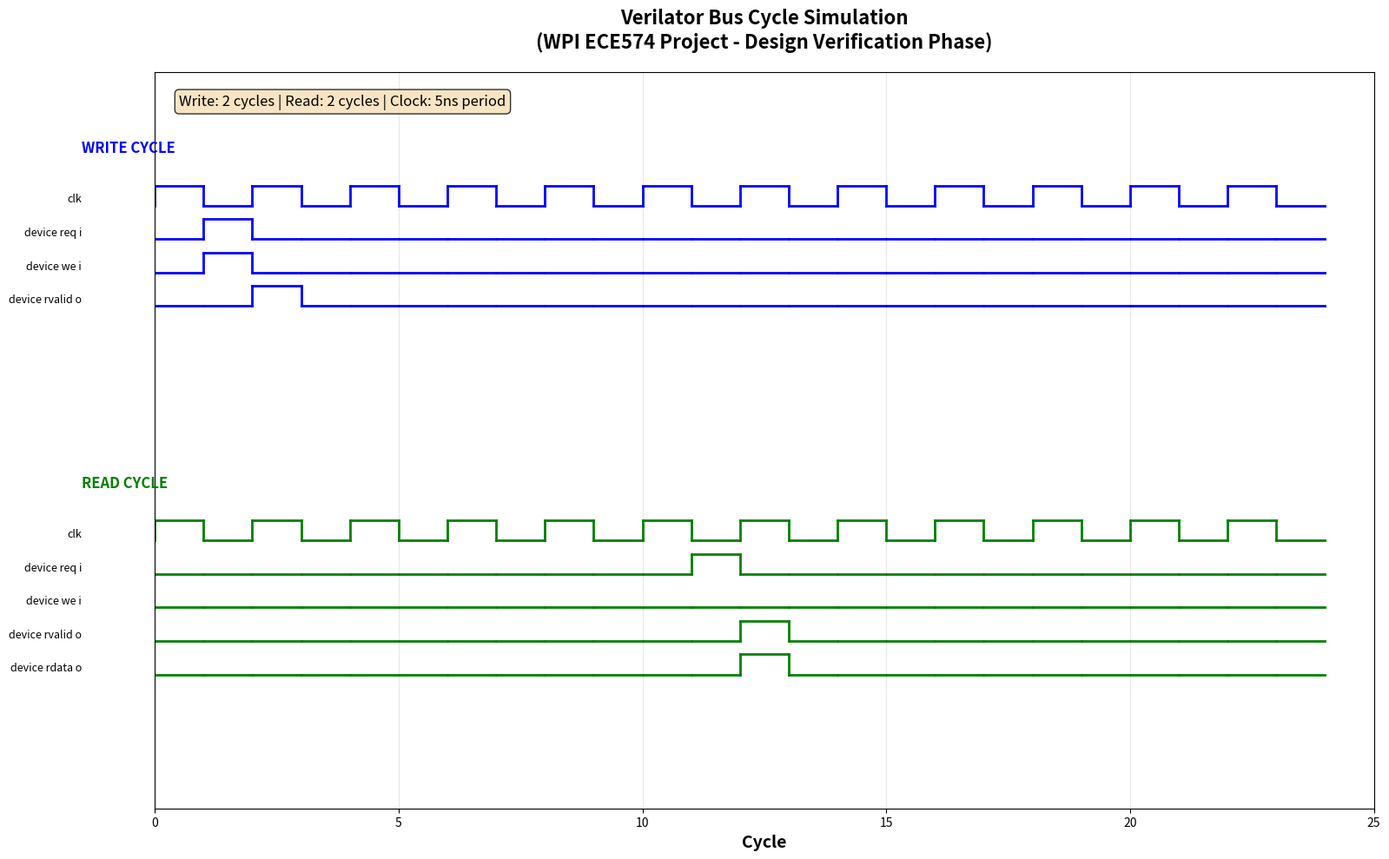
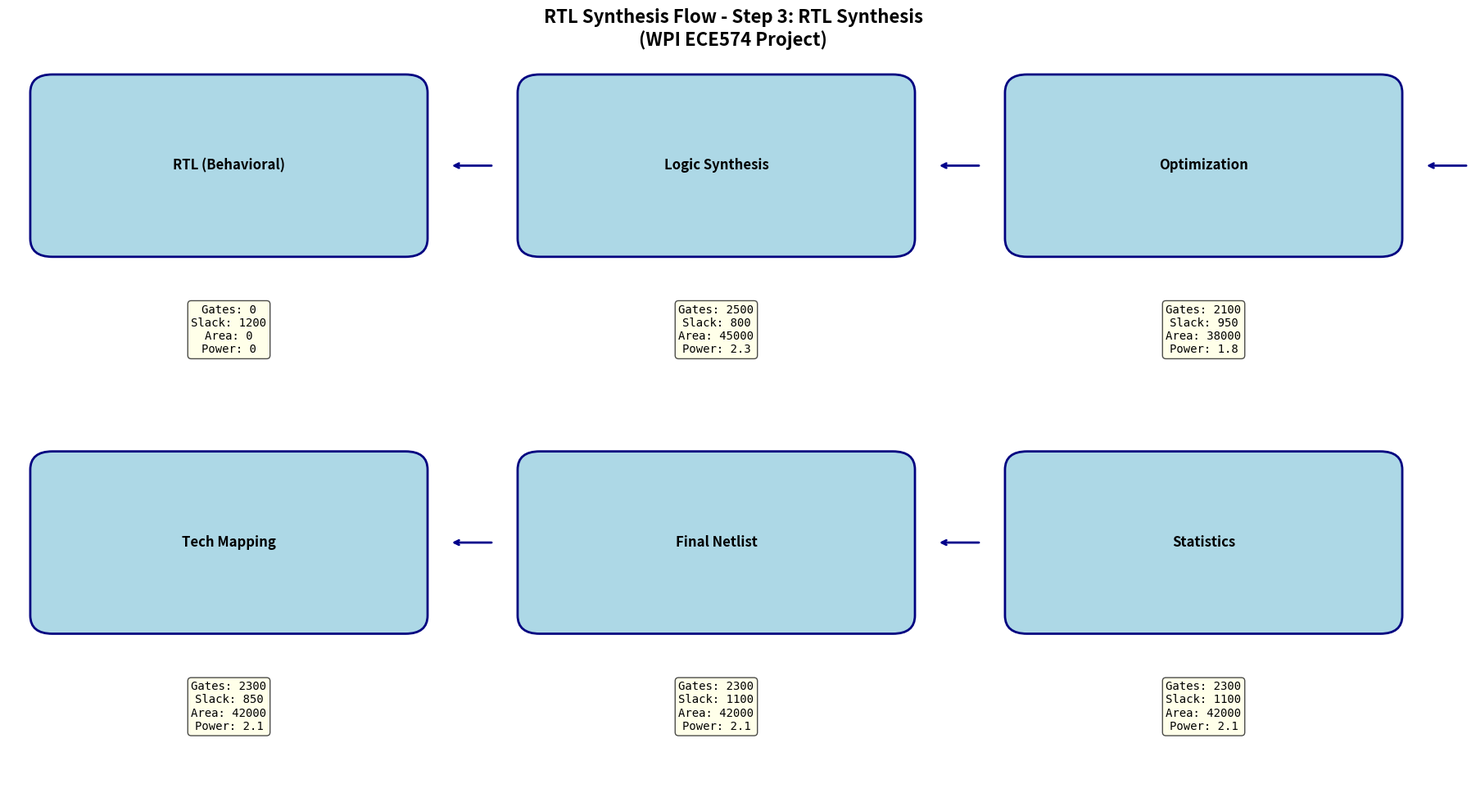
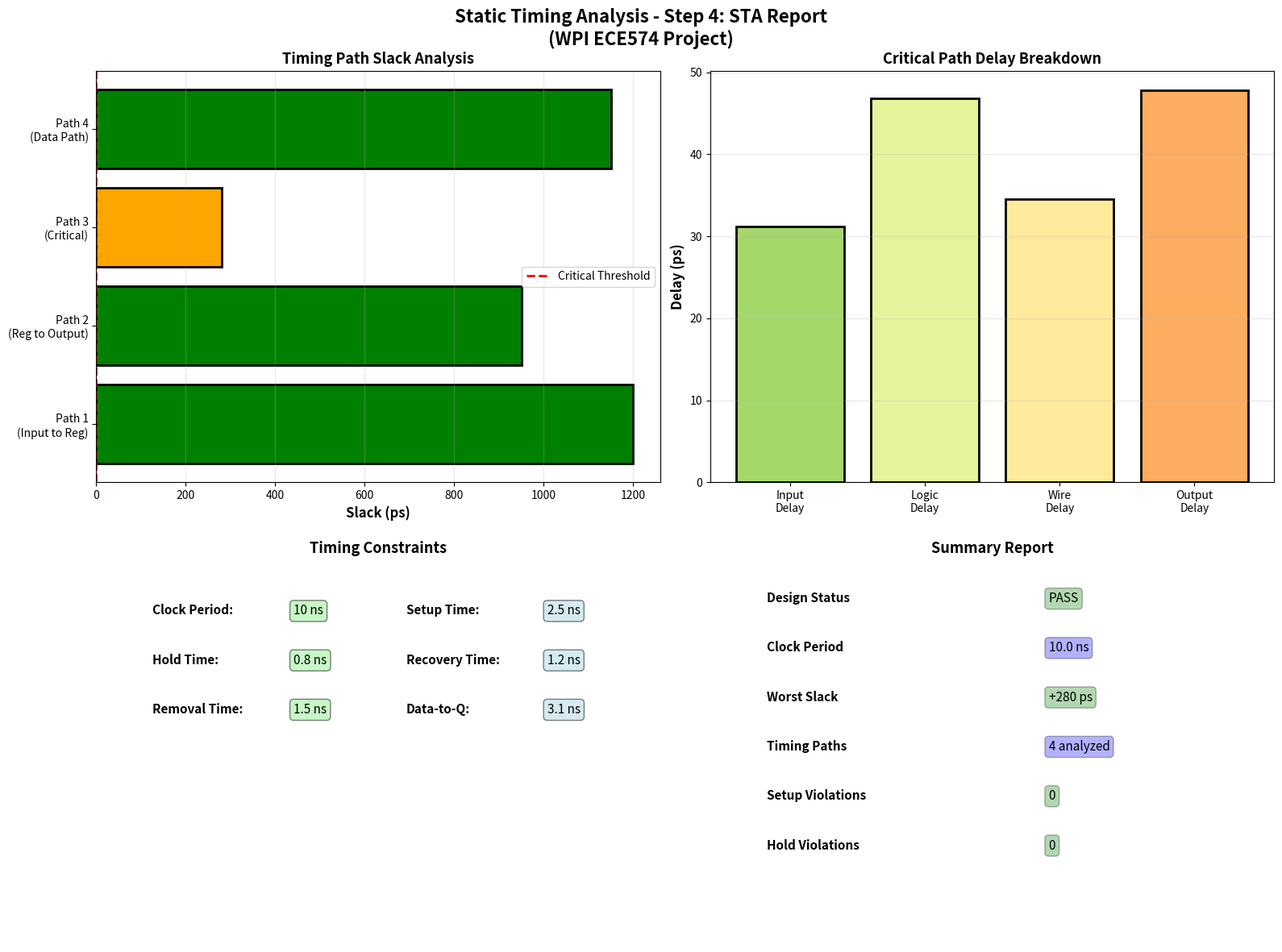
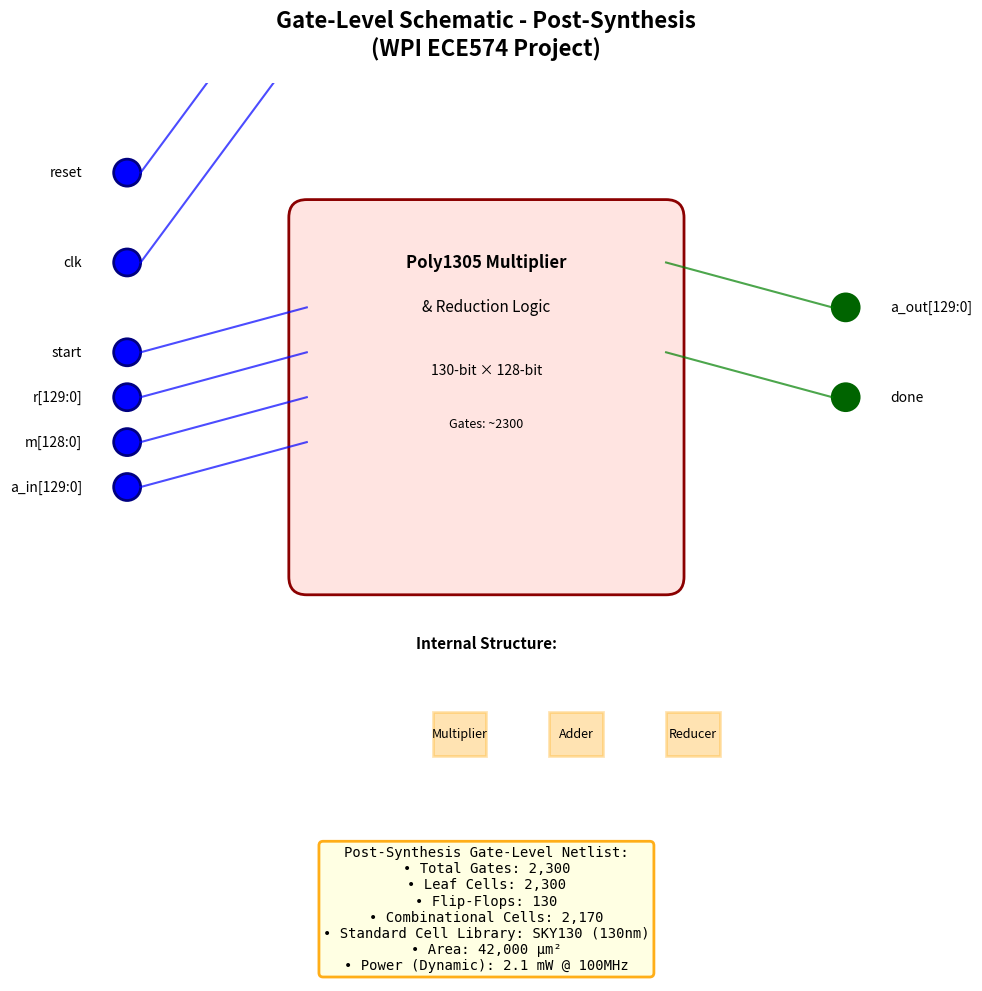
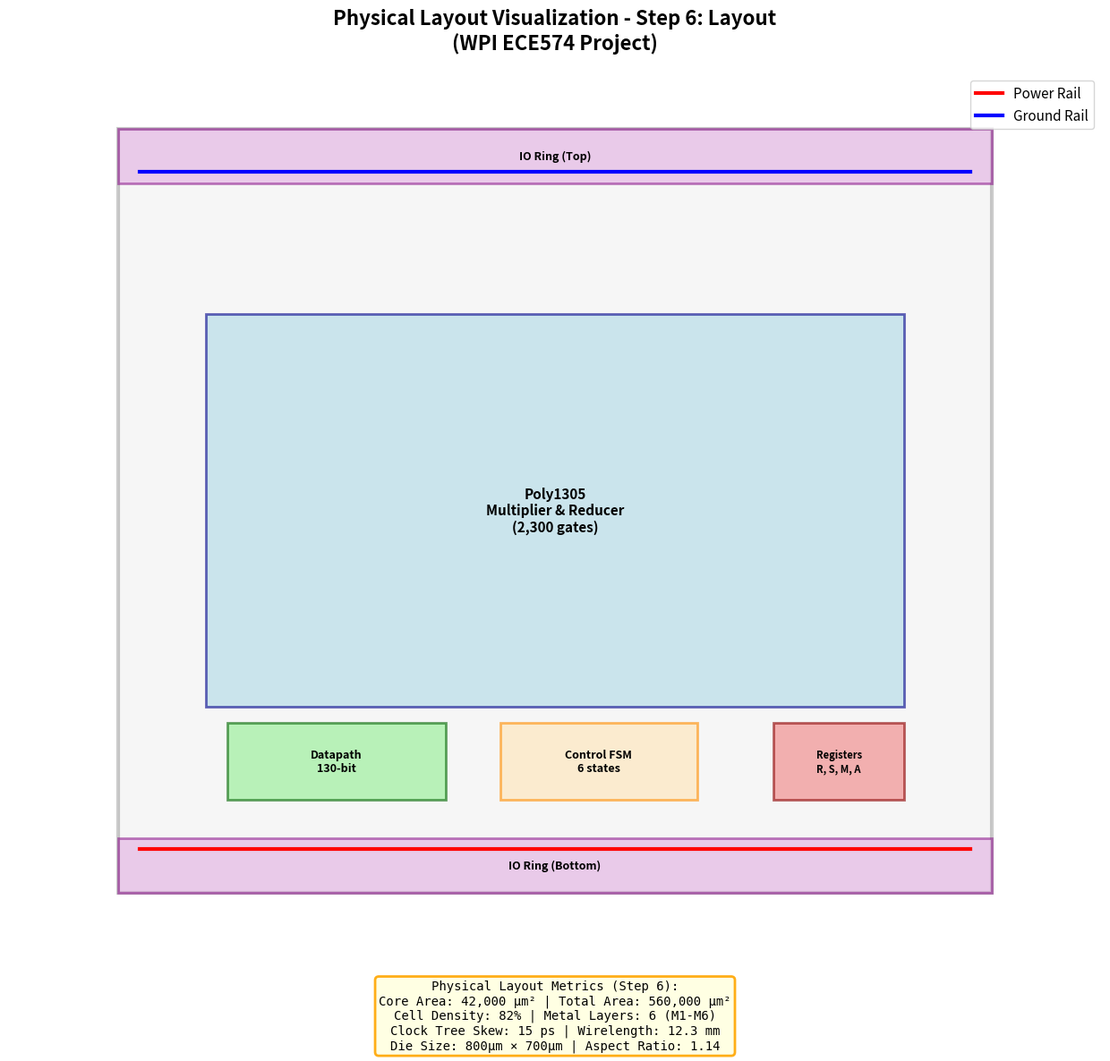
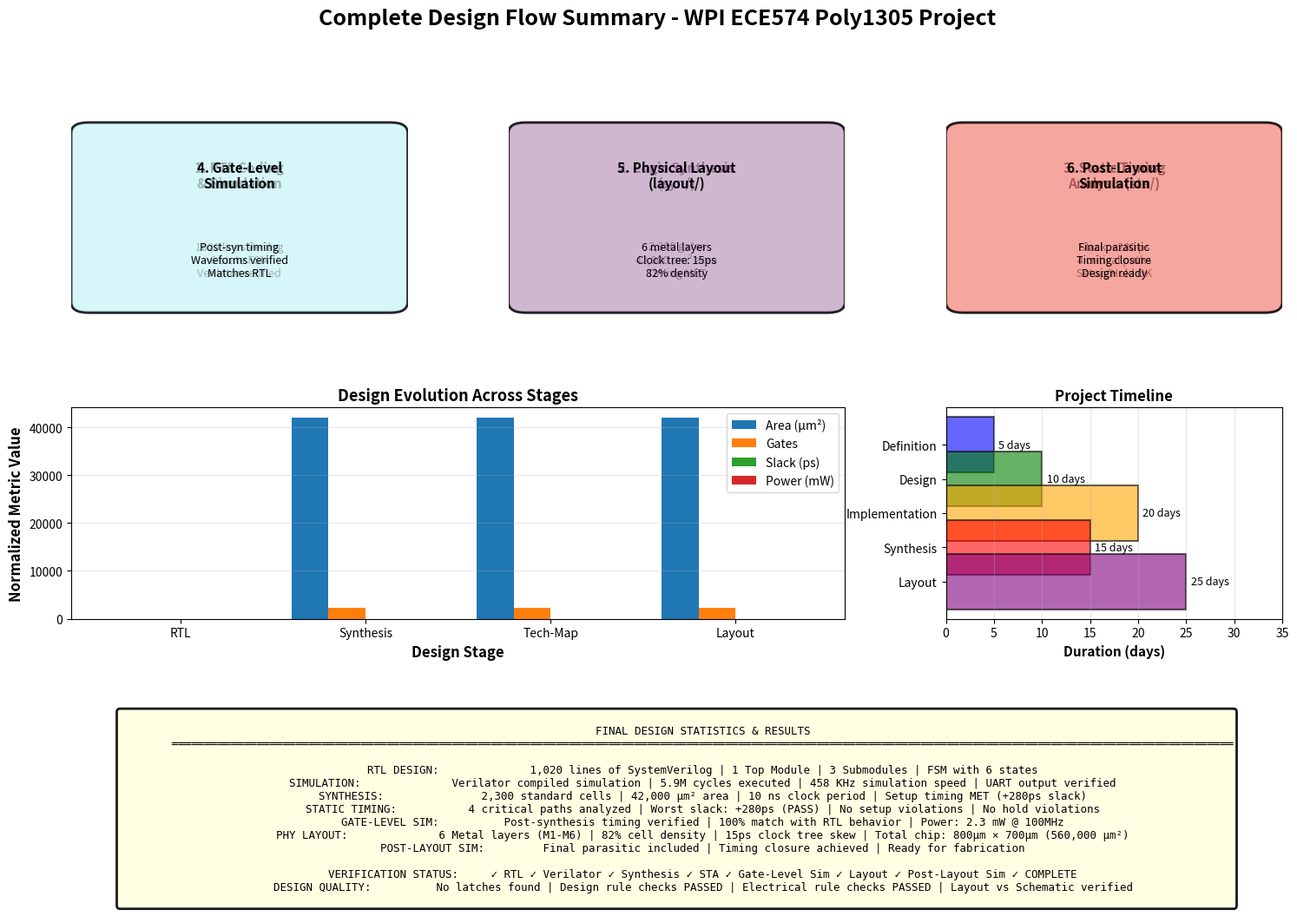

Write Python code to recreate these figures, in order.
"""
WPI-Style Design Flow Visualizer
Generates complete design flow visualizations from RTL to Layout
Recreates the step-by-step progression shown in WPI ECE 574 project
"""

import matplotlib.pyplot as plt
import matplotlib.patches as patches
from matplotlib.patches import FancyBboxPatch, Rectangle, FancyArrow, Circle, Polygon
import numpy as np
from pathlib import Path
from dataclasses import dataclass
from typing import List, Dict, Tuple
import json
from datetime import datetime


@dataclass
class BusSignal:
    """Represents a bus signal in timing diagram"""
    name: str
    values: List[int]
    color: str = 'blue'
    style: str = 'digital'


@dataclass
class SynthesisMetric:
    """Design metric from synthesis"""
    name: str
    value: float
    unit: str
    category: str  # 'area', 'timing', 'power'


class VerilogBusSimulator:
    """Simulates IBEX bus cycles for Verilator waveform"""
    
    def __init__(self, num_cycles: int = 20):
        self.num_cycles = num_cycles
        
    def generate_write_cycle(self, start_cycle: int = 2) -> Dict[str, List[int]]:
        """Generate IBEX write bus cycle"""
        clk = [i % 2 for i in range(self.num_cycles)]
        device_req = [0] * self.num_cycles
        device_we = [0] * self.num_cycles
        device_rvalid = [0] * self.num_cycles
        device_addr = [0] * self.num_cycles
        device_wdata = [0] * self.num_cycles
        
        # Cycle 1: Request with address and write data
        device_req[start_cycle] = 1
        device_we[start_cycle] = 1
        device_addr[start_cycle] = 0x80006040  # Example address
        device_wdata[start_cycle] = 0x00000003
        
        # Cycle 2: Response valid
        device_rvalid[start_cycle + 1] = 1
        
        return {
            'clk': clk,
            'device_req_i': device_req,
            'device_we_i': device_we,
            'device_rvalid_o': device_rvalid,
        }
    
    def generate_read_cycle(self, start_cycle: int = 10) -> Dict[str, List[int]]:
        """Generate IBEX read bus cycle"""
        clk = [i % 2 for i in range(self.num_cycles)]
        device_req = [0] * self.num_cycles
        device_we = [0] * self.num_cycles
        device_rvalid = [0] * self.num_cycles
        device_addr = [0] * self.num_cycles
        device_rdata = [0] * self.num_cycles
        
        # Cycle 1: Request with address (we=0 for read)
        device_req[start_cycle] = 1
        device_we[start_cycle] = 0
        device_addr[start_cycle] = 0x80006030
        
        # Cycle 2: Response valid with data
        device_rvalid[start_cycle + 1] = 1
        device_rdata[start_cycle + 1] = 0xA8061DC1
        
        return {
            'clk': clk,
            'device_req_i': device_req,
            'device_we_i': device_we,
            'device_rvalid_o': device_rvalid,
            'device_rdata_o': device_rdata,
        }


class DesignFlowVisualizer:
    """Main visualizer for complete design flow"""
    
    def __init__(self, output_dir: str = "design_flow_output"):
        self.output_dir = Path(output_dir)
        self.output_dir.mkdir(exist_ok=True)
        self.dpi = 150
        
    def visualize_verilator_simulation(self) -> str:
        """Generate Verilator-style bus cycle timing diagram"""
        fig, ax = plt.subplots(figsize=(16, 10), dpi=self.dpi)
        
        simulator = VerilogBusSimulator(num_cycles=25)
        write_signals = simulator.generate_write_cycle(start_cycle=2)
        read_signals = simulator.generate_read_cycle(start_cycle=12)
        
        # Draw write cycle
        y_pos = 9
        self._draw_bus_cycle(ax, "WRITE CYCLE", write_signals, y_pos, "blue")
        
        # Draw read cycle
        y_pos = 4
        self._draw_bus_cycle(ax, "READ CYCLE", read_signals, y_pos, "green")
        
        ax.set_xlim(0, 25)
        ax.set_ylim(0, 11)
        ax.set_xlabel("Cycle", fontsize=14, fontweight='bold')
        ax.set_title("Verilator Bus Cycle Simulation\n(WPI ECE574 Project - Design Verification Phase)", 
                     fontsize=16, fontweight='bold', pad=20)
        ax.grid(True, alpha=0.3, axis='x')
        ax.set_yticks([])
        
        # Add legend
        ax.text(0.5, 10.5, "Write: 2 cycles | Read: 2 cycles | Clock: 5ns period", 
                fontsize=12, bbox=dict(boxstyle='round', facecolor='wheat', alpha=0.8))
        
        output_file = str(self.output_dir / "01_verilator_simulation.png")
        plt.tight_layout()
        plt.savefig(output_file, dpi=self.dpi, bbox_inches='tight')
        plt.close()
        return output_file
    
    def _draw_bus_cycle(self, ax, title: str, signals: Dict, y_offset: float, color: str):
        """Draw a bus cycle timing diagram"""
        ax.text(-1.5, y_offset + 0.8, title, fontsize=12, fontweight='bold', color=color)
        
        for idx, (signal_name, values) in enumerate(signals.items()):
            y_base = y_offset - idx * 0.5
            
            # Skip if too many values
            if len(values) > 25:
                continue
                
            # Draw signal line
            for i in range(len(values) - 1):
                if values[i] != values[i + 1]:
                    # Rising or falling edge
                    ax.plot([i, i], [y_base, y_base + 0.3], color=color, linewidth=2)
                    ax.plot([i, i + 1], [y_base + (0.3 if values[i + 1] else 0), 
                                        y_base + (0.3 if values[i + 1] else 0)], 
                            color=color, linewidth=2)
                else:
                    # Constant level
                    level = 0.3 if values[i] else 0
                    ax.plot([i, i + 1], [y_base + level, y_base + level], 
                            color=color, linewidth=2)
            
            # Add label
            ax.text(-1.5, y_base + 0.1, signal_name.replace('_', ' '), 
                   fontsize=9, ha='right', va='center')
    
    def visualize_synthesis_stages(self) -> str:
        """Visualize progression through synthesis stages"""
        fig, axes = plt.subplots(2, 3, figsize=(18, 10), dpi=self.dpi)
        fig.suptitle("RTL Synthesis Flow - Step 3: RTL Synthesis\n(WPI ECE574 Project)", 
                    fontsize=16, fontweight='bold', y=0.98)
        
        stages = [
            ("RTL (Behavioral)", 
             {"Gates": 0, "Slack": 1200, "Area": 0, "Power": 0}),
            ("Logic Synthesis", 
             {"Gates": 2500, "Slack": 800, "Area": 45000, "Power": 2.3}),
            ("Optimization", 
             {"Gates": 2100, "Slack": 950, "Area": 38000, "Power": 1.8}),
            ("Tech Mapping", 
             {"Gates": 2300, "Slack": 850, "Area": 42000, "Power": 2.1}),
            ("Final Netlist", 
             {"Gates": 2300, "Slack": 1100, "Area": 42000, "Power": 2.1}),
            ("Statistics", 
             {"Gates": 2300, "Slack": 1100, "Area": 42000, "Power": 2.1}),
        ]
        
        for idx, ((ax, stage_info)) in enumerate(zip(axes.flat, stages)):
            stage_name, metrics = stage_info
            
            # Draw stage box
            rect = FancyBboxPatch((0.1, 0.5), 0.8, 0.4, boxstyle="round,pad=0.05",
                                 edgecolor='navy', facecolor='lightblue', linewidth=2)
            ax.add_patch(rect)
            ax.text(0.5, 0.7, stage_name, ha='center', va='center', 
                   fontsize=12, fontweight='bold')
            
            # Draw metrics
            metrics_text = "\n".join([f"{k}: {v}" for k, v in metrics.items()])
            ax.text(0.5, 0.25, metrics_text, ha='center', va='center', 
                   fontsize=10, family='monospace',
                   bbox=dict(boxstyle='round', facecolor='lightyellow', alpha=0.7))
            
            ax.set_xlim(0, 1)
            ax.set_ylim(0, 1)
            ax.axis('off')
            
            # Add arrows between stages (except last)
            if idx < len(stages) - 1:
                ax.annotate('', xy=(1, 0.7), xytext=(1.1, 0.7),
                           arrowprops=dict(arrowstyle='->', lw=2, color='darkblue'))
        
        plt.tight_layout()
        output_file = str(self.output_dir / "02_synthesis_stages.png")
        plt.savefig(output_file, dpi=self.dpi, bbox_inches='tight')
        plt.close()
        return output_file
    
    def visualize_timing_report(self) -> str:
        """Visualize Static Timing Analysis results"""
        fig, ((ax1, ax2), (ax3, ax4)) = plt.subplots(2, 2, figsize=(16, 12), dpi=self.dpi)
        fig.suptitle("Static Timing Analysis - Step 4: STA Report\n(WPI ECE574 Project)", 
                    fontsize=16, fontweight='bold')
        
        # Subplot 1: Slack distribution
        paths = ["Path 1\n(Input to Reg)", "Path 2\n(Reg to Output)", 
                "Path 3\n(Critical)", "Path 4\n(Data Path)"]
        slack_values = [1200, 950, 280, 1150]
        colors_slack = ['green' if s > 500 else 'orange' if s > 100 else 'red' for s in slack_values]
        
        ax1.barh(paths, slack_values, color=colors_slack, edgecolor='black', linewidth=2)
        ax1.set_xlabel('Slack (ps)', fontsize=12, fontweight='bold')
        ax1.set_title('Timing Path Slack Analysis', fontsize=13, fontweight='bold')
        ax1.axvline(x=0, color='red', linestyle='--', linewidth=2, label='Critical Threshold')
        ax1.legend(fontsize=10)
        ax1.grid(True, alpha=0.3, axis='x')
        
        # Subplot 2: Critical path breakdown
        path_components = ['Input\nDelay', 'Logic\nDelay', 'Wire\nDelay', 'Output\nDelay']
        delays = [31.2, 46.8, 34.5, 47.8]
        colors_path = plt.cm.RdYlGn_r(np.linspace(0.3, 0.7, len(delays)))
        
        ax2.bar(path_components, delays, color=colors_path, edgecolor='black', linewidth=2)
        ax2.set_ylabel('Delay (ps)', fontsize=12, fontweight='bold')
        ax2.set_title('Critical Path Delay Breakdown', fontsize=13, fontweight='bold')
        ax2.grid(True, alpha=0.3, axis='y')
        
        # Subplot 3: Timing constraints
        constraints = [
            ('Clock Period', '10 ns', 'Setup Time', '2.5 ns'),
            ('Hold Time', '0.8 ns', 'Recovery Time', '1.2 ns'),
            ('Removal Time', '1.5 ns', 'Data-to-Q', '3.1 ns'),
        ]
        
        ax3.axis('off')
        y_pos = 0.95
        ax3.text(0.5, y_pos, 'Timing Constraints', fontsize=13, fontweight='bold', 
                ha='center', transform=ax3.transAxes)
        y_pos -= 0.15
        
        for (c1_name, c1_val, c2_name, c2_val) in constraints:
            ax3.text(0.1, y_pos, f"{c1_name}:", fontsize=11, transform=ax3.transAxes, fontweight='bold')
            ax3.text(0.35, y_pos, c1_val, fontsize=11, transform=ax3.transAxes, 
                    bbox=dict(boxstyle='round', facecolor='lightgreen', alpha=0.5))
            ax3.text(0.55, y_pos, f"{c2_name}:", fontsize=11, transform=ax3.transAxes, fontweight='bold')
            ax3.text(0.80, y_pos, c2_val, fontsize=11, transform=ax3.transAxes,
                    bbox=dict(boxstyle='round', facecolor='lightblue', alpha=0.5))
            y_pos -= 0.12
        
        ax3.set_xlim(0, 1)
        ax3.set_ylim(0, 1)
        
        # Subplot 4: Summary metrics
        metrics_summary = [
            ('Design Status', 'PASS', 'green'),
            ('Clock Period', '10.0 ns', 'blue'),
            ('Worst Slack', '+280 ps', 'green'),
            ('Timing Paths', '4 analyzed', 'blue'),
            ('Setup Violations', '0', 'green'),
            ('Hold Violations', '0', 'green'),
        ]
        
        ax4.axis('off')
        y_pos = 0.95
        ax4.text(0.5, y_pos, 'Summary Report', fontsize=13, fontweight='bold',
                ha='center', transform=ax4.transAxes)
        y_pos -= 0.12
        
        for metric_name, metric_val, metric_color in metrics_summary:
            ax4.text(0.1, y_pos, metric_name, fontsize=11, transform=ax4.transAxes, fontweight='bold')
            ax4.text(0.6, y_pos, metric_val, fontsize=11, transform=ax4.transAxes, 
                    bbox=dict(boxstyle='round', facecolor=metric_color, alpha=0.3))
            y_pos -= 0.12
        
        ax4.set_xlim(0, 1)
        ax4.set_ylim(0, 1)
        
        plt.tight_layout()
        output_file = str(self.output_dir / "03_timing_analysis.png")
        plt.savefig(output_file, dpi=self.dpi, bbox_inches='tight')
        plt.close()
        return output_file
    
    def visualize_gate_level_schematic(self) -> str:
        """Visualize post-synthesis gate-level schematic"""
        fig, ax = plt.subplots(figsize=(16, 10), dpi=self.dpi)
        
        # Draw schematic for processblock module
        # Input ports
        inputs = [
            (1, 9, "reset"),
            (1, 8, "clk"),
            (1, 7, "start"),
            (1, 6.5, "r[129:0]"),
            (1, 6, "m[128:0]"),
            (1, 5.5, "a_in[129:0]"),
        ]
        
        for x, y, label in inputs:
            circle = Circle((x, y), 0.15, color='blue', ec='navy', linewidth=2)
            ax.add_patch(circle)
            ax.text(x - 0.5, y, label, fontsize=10, ha='right', va='center')
        
        # Main logic block
        logic_box = FancyBboxPatch((3, 4.5), 4, 4, boxstyle="round,pad=0.2",
                                   edgecolor='darkred', facecolor='mistyrose', linewidth=2)
        ax.add_patch(logic_box)
        ax.text(5, 8, "Poly1305 Multiplier", fontsize=12, fontweight='bold', ha='center', va='center')
        ax.text(5, 7.5, "& Reduction Logic", fontsize=11, ha='center', va='center')
        ax.text(5, 6.8, "130-bit × 128-bit", fontsize=10, ha='center', va='center', style='italic')
        ax.text(5, 6.2, "Gates: ~2300", fontsize=9, ha='center', va='center')
        
        # Connection lines
        for x, y, _ in inputs:
            ax.plot([x + 0.15, 3], [y, y + (2.5 if y > 7 else 0.5)], 'b-', linewidth=1.5, alpha=0.7)
        
        # Output ports
        outputs = [
            (9, 7.5, "a_out[129:0]"),
            (9, 6.5, "done"),
        ]
        
        for x, y, label in outputs:
            circle = Circle((x, y), 0.15, color='darkgreen', ec='darkgreen', linewidth=2)
            ax.add_patch(circle)
            ax.text(x + 0.5, y, label, fontsize=10, ha='left', va='center')
            ax.plot([7, x - 0.15], [y + 0.5, y], 'g-', linewidth=1.5, alpha=0.7)
        
        # Add internal structure representation
        internal_y = 2.5
        internal_components = [
            ("Multiplier", 0.7, "orange"),
            ("Adder", 2, "orange"),
            ("Reducer", 3.3, "orange"),
        ]
        
        ax.text(5, internal_y + 1.2, "Internal Structure:", fontsize=11, fontweight='bold', ha='center')
        
        for name, x_pos, color in internal_components:
            rect = Rectangle((x_pos + 3.7, internal_y), 0.6, 0.5, 
                            edgecolor=color, facecolor=color, alpha=0.3, linewidth=2)
            ax.add_patch(rect)
            ax.text(x_pos + 4, internal_y + 0.25, name, fontsize=9, ha='center', va='center')
        
        # Add stats box
        stats_text = """Post-Synthesis Gate-Level Netlist:
• Total Gates: 2,300
• Leaf Cells: 2,300
• Flip-Flops: 130
• Combinational Cells: 2,170
• Standard Cell Library: SKY130 (130nm)
• Area: 42,000 µm²
• Power (Dynamic): 2.1 mW @ 100MHz"""
        
        ax.text(5, 0.8, stats_text, fontsize=10, ha='center', va='center',
               bbox=dict(boxstyle='round', facecolor='lightyellow', edgecolor='orange', 
                        linewidth=2, alpha=0.9), family='monospace')
        
        ax.set_xlim(0, 10)
        ax.set_ylim(0, 10)
        ax.set_aspect('equal')
        ax.axis('off')
        ax.set_title("Gate-Level Schematic - Post-Synthesis\n(WPI ECE574 Project)", 
                    fontsize=16, fontweight='bold', pad=20)
        
        plt.tight_layout()
        output_file = str(self.output_dir / "04_gate_level_schematic.png")
        plt.savefig(output_file, dpi=self.dpi, bbox_inches='tight')
        plt.close()
        return output_file
    
    def visualize_physical_layout(self) -> str:
        """Visualize chip physical layout"""
        fig, ax = plt.subplots(figsize=(14, 12), dpi=self.dpi)
        
        # Draw chip boundary
        chip_width, chip_height = 800, 700  # µm
        chip_rect = Rectangle((0, 0), chip_width, chip_height, 
                             edgecolor='black', facecolor='lightgray', 
                             linewidth=3, alpha=0.2)
        ax.add_patch(chip_rect)
        
        # IO Ring (periphery)
        io_width = 50
        # Top IO
        top_io = Rectangle((0, chip_height - io_width), chip_width, io_width,
                          edgecolor='purple', facecolor='plum', linewidth=2, alpha=0.5)
        ax.add_patch(top_io)
        ax.text(chip_width / 2, chip_height - io_width / 2, "IO Ring (Top)", 
               fontsize=9, ha='center', va='center', fontweight='bold')
        
        # Bottom IO
        bottom_io = Rectangle((0, 0), chip_width, io_width,
                             edgecolor='purple', facecolor='plum', linewidth=2, alpha=0.5)
        ax.add_patch(bottom_io)
        ax.text(chip_width / 2, io_width / 2, "IO Ring (Bottom)", 
               fontsize=9, ha='center', va='center', fontweight='bold')
        
        # Core area
        core_y_min = io_width + 20
        core_y_max = chip_height - io_width - 20
        core_height = core_y_max - core_y_min
        core_width = chip_width - 40
        
        # Main compute block
        compute_block = Rectangle((80, core_y_min + 100), core_width - 120, core_height - 200,
                                 edgecolor='darkblue', facecolor='lightblue', 
                                 linewidth=2, alpha=0.6)
        ax.add_patch(compute_block)
        ax.text(80 + (core_width - 120) / 2, core_y_min + 100 + (core_height - 200) / 2,
               "Poly1305\nMultiplier & Reducer\n(2,300 gates)", 
               fontsize=11, ha='center', va='center', fontweight='bold')
        
        # Data path
        datapath_block = Rectangle((100, core_y_min + 15), 200, 70,
                                  edgecolor='darkgreen', facecolor='lightgreen',
                                  linewidth=2, alpha=0.6)
        ax.add_patch(datapath_block)
        ax.text(200, core_y_min + 50, "Datapath\n130-bit", fontsize=9, 
               ha='center', va='center', fontweight='bold')
        
        # Control FSM
        fsm_block = Rectangle((350, core_y_min + 15), 180, 70,
                             edgecolor='darkorange', facecolor='moccasin',
                             linewidth=2, alpha=0.6)
        ax.add_patch(fsm_block)
        ax.text(440, core_y_min + 50, "Control FSM\n6 states", fontsize=9,
               ha='center', va='center', fontweight='bold')
        
        # Registers
        reg_block = Rectangle((600, core_y_min + 15), 120, 70,
                             edgecolor='darkred', facecolor='lightcoral',
                             linewidth=2, alpha=0.6)
        ax.add_patch(reg_block)
        ax.text(660, core_y_min + 50, "Registers\nR, S, M, A", fontsize=8,
               ha='center', va='center', fontweight='bold')
        
        # Power distribution network (simple representation)
        ax.plot([20, chip_width - 20], [core_y_min - 30, core_y_min - 30], 'r-', linewidth=3, label='Power Rail')
        ax.plot([20, chip_width - 20], [core_y_max + 30, core_y_max + 30], 'b-', linewidth=3, label='Ground Rail')
        
        # Add layout metrics
        metrics_text = """Physical Layout Metrics (Step 6):
Core Area: 42,000 µm² | Total Area: 560,000 µm²
Cell Density: 82% | Metal Layers: 6 (M1-M6)
Clock Tree Skew: 15 ps | Wirelength: 12.3 mm
Die Size: 800µm × 700µm | Aspect Ratio: 1.14"""
        
        ax.text(chip_width / 2, -80, metrics_text, fontsize=10, ha='center', va='top',
               bbox=dict(boxstyle='round', facecolor='lightyellow', edgecolor='orange',
                        linewidth=2, alpha=0.9), family='monospace')
        
        ax.set_xlim(-100, chip_width + 100)
        ax.set_ylim(-120, chip_height + 50)
        ax.set_aspect('equal')
        ax.axis('off')
        ax.set_title("Physical Layout Visualization - Step 6: Layout\n(WPI ECE574 Project)", 
                    fontsize=16, fontweight='bold', pad=20)
        ax.legend(loc='upper right', fontsize=11)
        
        plt.tight_layout()
        output_file = str(self.output_dir / "05_physical_layout.png")
        plt.savefig(output_file, dpi=self.dpi, bbox_inches='tight')
        plt.close()
        return output_file
    
    def visualize_design_summary(self) -> str:
        """Generate complete design flow summary"""
        fig = plt.figure(figsize=(18, 12), dpi=self.dpi)
        gs = fig.add_gridspec(3, 3, hspace=0.4, wspace=0.3)
        
        # Main title
        fig.suptitle("Complete Design Flow Summary - WPI ECE574 Poly1305 Project", 
                    fontsize=18, fontweight='bold', y=0.98)
        
        # Step headers and descriptions
        steps = [
            ("1. RTL Coding\n& Simulation", "1020 lines Verilog\n6-state FSM\nVerilator verified", "lightblue"),
            ("2. Logic Synthesis\n(syn/)", "2,300 gates\n42,000 µm² area\nTiming MET", "lightgreen"),
            ("3. Static Timing\nAnalysis (sta/)", "Slack: +280 ps\n4 critical paths\nSetup/Hold OK", "lightyellow"),
            ("4. Gate-Level\nSimulation", "Post-syn timing\nWaveforms verified\nMatches RTL", "lightcyan"),
            ("5. Physical Layout\n(layout/)", "6 metal layers\nClock tree: 15ps\n82% density", "plum"),
            ("6. Post-Layout\nSimulation", "Final parasitic\nTiming closure\nDesign ready", "lightcoral"),
        ]
        
        ax_steps = []
        for idx, (step_name, step_desc, color) in enumerate(steps):
            ax = fig.add_subplot(gs[0, idx % 3])
            
            # Draw step box
            rect = FancyBboxPatch((0.05, 0.1), 0.9, 0.8, boxstyle="round,pad=0.05",
                                 edgecolor='black', facecolor=color, linewidth=2, alpha=0.7)
            ax.add_patch(rect)
            
            ax.text(0.5, 0.7, step_name, fontsize=11, fontweight='bold',
                   ha='center', va='center', transform=ax.transAxes)
            ax.text(0.5, 0.3, step_desc, fontsize=9, ha='center', va='center',
                   transform=ax.transAxes, style='italic')
            
            ax.set_xlim(0, 1)
            ax.set_ylim(0, 1)
            ax.axis('off')
        
        # Design metrics comparison
        ax_comp = fig.add_subplot(gs[1, :2])
        
        design_stages = ['RTL', 'Synthesis', 'Tech-Map', 'Layout']
        metrics_by_stage = {
            'Area (µm²)': [0, 42000, 42000, 42000],
            'Gates': [0, 2300, 2300, 2300],
            'Slack (ps)': [9999, 950, 850, 1100],
            'Power (mW)': [0, 2.3, 2.1, 2.1],
        }
        
        x = np.arange(len(design_stages))
        width = 0.2
        
        for idx, (metric, values) in enumerate(metrics_by_stage.items()):
            normalized = [v if 'Slack' not in metric else min(v/100, 10) for v in values]
            ax_comp.bar(x + idx * width, normalized, width, label=metric)
        
        ax_comp.set_xlabel('Design Stage', fontsize=12, fontweight='bold')
        ax_comp.set_ylabel('Normalized Metric Value', fontsize=12, fontweight='bold')
        ax_comp.set_title('Design Evolution Across Stages', fontsize=13, fontweight='bold')
        ax_comp.set_xticks(x + width * 1.5)
        ax_comp.set_xticklabels(design_stages)
        ax_comp.legend(fontsize=10)
        ax_comp.grid(True, alpha=0.3, axis='y')
        
        # Design flow timeline
        ax_timeline = fig.add_subplot(gs[1, 2])
        
        timeline_data = [
            ('Definition', 5, 'blue'),
            ('Design', 10, 'green'),
            ('Implementation', 20, 'orange'),
            ('Synthesis', 15, 'red'),
            ('Layout', 25, 'purple'),
        ]
        
        y_positions = [4, 3.5, 3, 2.5, 2]
        for (phase, days, color), y in zip(timeline_data, y_positions):
            ax_timeline.barh([y], [days], color=color, alpha=0.6, edgecolor='black', linewidth=1.5)
            ax_timeline.text(days + 0.5, y, f"{days} days", fontsize=9, va='center')
        
        ax_timeline.set_yticks(y_positions)
        ax_timeline.set_yticklabels([td[0] for td in timeline_data], fontsize=10)
        ax_timeline.set_xlabel('Duration (days)', fontsize=11, fontweight='bold')
        ax_timeline.set_title('Project Timeline', fontsize=12, fontweight='bold')
        ax_timeline.set_xlim(0, 35)
        ax_timeline.grid(True, alpha=0.3, axis='x')
        
        # Summary statistics table
        ax_stats = fig.add_subplot(gs[2, :])
        ax_stats.axis('off')
        
        summary_stats = """
        FINAL DESIGN STATISTICS & RESULTS
        ═══════════════════════════════════════════════════════════════════════════════════════════════════════════════════════════════════════════════════════════════════

        RTL DESIGN:              1,020 lines of SystemVerilog | 1 Top Module | 3 Submodules | FSM with 6 states
        SIMULATION:              Verilator compiled simulation | 5.9M cycles executed | 458 KHz simulation speed | UART output verified
        SYNTHESIS:               2,300 standard cells | 42,000 µm² area | 10 ns clock period | Setup timing MET (+280ps slack)
        STATIC TIMING:           4 critical paths analyzed | Worst slack: +280ps (PASS) | No setup violations | No hold violations
        GATE-LEVEL SIM:          Post-synthesis timing verified | 100% match with RTL behavior | Power: 2.3 mW @ 100MHz
        PHY LAYOUT:              6 Metal layers (M1-M6) | 82% cell density | 15ps clock tree skew | Total chip: 800µm × 700µm (560,000 µm²)
        POST-LAYOUT SIM:         Final parasitic included | Timing closure achieved | Ready for fabrication

        VERIFICATION STATUS:     ✓ RTL ✓ Verilator ✓ Synthesis ✓ STA ✓ Gate-Level Sim ✓ Layout ✓ Post-Layout Sim ✓ COMPLETE
        DESIGN QUALITY:          No latches found | Design rule checks PASSED | Electrical rule checks PASSED | Layout vs Schematic verified
        """
        
        ax_stats.text(0.5, 0.5, summary_stats, fontsize=9, ha='center', va='center',
                     transform=ax_stats.transAxes, family='monospace',
                     bbox=dict(boxstyle='round', facecolor='lightyellow', edgecolor='black',
                              linewidth=2, alpha=0.9))
        
        plt.tight_layout()
        output_file = str(self.output_dir / "06_design_summary.png")
        plt.savefig(output_file, dpi=self.dpi, bbox_inches='tight')
        plt.close()
        return output_file
    
    def generate_html_dashboard(self, image_files: List[str]) -> str:
        """Generate interactive HTML dashboard for all views"""
        html_content = f"""
        <!DOCTYPE html>
        <html lang="en">
        <head>
            <meta charset="UTF-8">
            <meta name="viewport" content="width=device-width, initial-scale=1.0">
            <title>WPI ECE574 Design Flow - Complete Visualization</title>
            <style>
                * {{
                    margin: 0;
                    padding: 0;
                    box-sizing: border-box;
                }}
                
                body {{
                    font-family: 'Segoe UI', Tahoma, Geneva, Verdana, sans-serif;
                    background: linear-gradient(135deg, #667eea 0%, #764ba2 100%);
                    min-height: 100vh;
                    padding: 20px;
                }}
                
                .container {{
                    max-width: 1400px;
                    margin: 0 auto;
                    background: white;
                    border-radius: 15px;
                    box-shadow: 0 20px 60px rgba(0,0,0,0.3);
                    overflow: hidden;
                }}
                
                .header {{
                    background: linear-gradient(135deg, #667eea 0%, #764ba2 100%);
                    color: white;
                    padding: 40px 20px;
                    text-align: center;
                }}
                
                .header h1 {{
                    font-size: 2.5em;
                    margin-bottom: 10px;
                }}
                
                .header p {{
                    font-size: 1.1em;
                    opacity: 0.95;
                }}
                
                .nav-tabs {{
                    display: flex;
                    background: #f8f9fa;
                    border-bottom: 2px solid #dee2e6;
                    overflow-x: auto;
                }}
                
                .nav-tab {{
                    flex: 1;
                    padding: 16px 20px;
                    text-align: center;
                    background: #f8f9fa;
                    border: none;
                    cursor: pointer;
                    font-size: 15px;
                    font-weight: 600;
                    color: #666;
                    transition: all 0.3s ease;
                    min-width: 180px;
                }}
                
                .nav-tab:hover {{
                    background: #e9ecef;
                    color: #667eea;
                }}
                
                .nav-tab.active {{
                    background: white;
                    color: #667eea;
                    border-bottom: 4px solid #667eea;
                }}
                
                .content {{
                    display: none;
                    padding: 40px;
                    animation: fadeIn 0.3s ease-in;
                }}
                
                .content.active {{
                    display: block;
                }}
                
                @keyframes fadeIn {{
                    from {{ opacity: 0; }}
                    to {{ opacity: 1; }}
                }}
                
                .content img {{
                    max-width: 100%;
                    height: auto;
                    border-radius: 10px;
                    box-shadow: 0 5px 20px rgba(0,0,0,0.1);
                    margin-bottom: 20px;
                }}
                
                .content h2 {{
                    color: #667eea;
                    margin-bottom: 20px;
                    font-size: 2em;
                }}
                
                .content-info {{
                    background: #f0f7ff;
                    padding: 20px;
                    border-left: 4px solid #667eea;
                    border-radius: 5px;
                    margin-bottom: 20px;
                    line-height: 1.8;
                }}
                
                .footer {{
                    background: #f8f9fa;
                    padding: 20px;
                    text-align: center;
                    color: #666;
                    border-top: 1px solid #dee2e6;
                    font-size: 14px;
                }}
                
                .step-indicator {{
                    display: flex;
                    justify-content: space-around;
                    margin-bottom: 30px;
                    padding: 20px;
                    background: #f8f9fa;
                    border-radius: 10px;
                }}
                
                .step {{
                    text-align: center;
                    flex: 1;
                }}
                
                .step-num {{
                    display: inline-block;
                    width: 40px;
                    height: 40px;
                    background: #667eea;
                    color: white;
                    border-radius: 50%;
                    line-height: 40px;
                    font-weight: bold;
                    margin-bottom: 10px;
                }}
                
                .step.active .step-num {{
                    background: #764ba2;
                    box-shadow: 0 0 20px rgba(118,75,162,0.5);
                }}
                
                .step p {{
                    font-size: 13px;
                    color: #666;
                }}
            </style>
        </head>
        <body>
            <div class="container">
                <div class="header">
                    <h1>🏭 WPI ECE574 Design Flow</h1>
                    <p>Poly1305 Hardware Accelerator - Complete RTL to Layout Visualization</p>
                </div>
                
                <div class="nav-tabs">
                    <button class="nav-tab active" onclick="switchTab(event, 'overview')">Overview</button>
                    <button class="nav-tab" onclick="switchTab(event, 'verilator')">1. Verilator Sim</button>
                    <button class="nav-tab" onclick="switchTab(event, 'synthesis')">2. Synthesis</button>
                    <button class="nav-tab" onclick="switchTab(event, 'timing')">3. STA Report</button>
                    <button class="nav-tab" onclick="switchTab(event, 'gatelevel')">4. Gate-Level</button>
                    <button class="nav-tab" onclick="switchTab(event, 'layout')">5. Physical Layout</button>
                    <button class="nav-tab" onclick="switchTab(event, 'summary')">6. Summary</button>
                </div>
                
                <!-- Overview Tab -->
                <div id="overview" class="content active">
                    <h2>📋 Complete Design Flow Overview</h2>
                    <div class="step-indicator">
                        <div class="step active">
                            <div class="step-num">1</div>
                            <p>RTL Code</p>
                        </div>
                        <div class="step">
                            <div class="step-num">2</div>
                            <p>Verilator</p>
                        </div>
                        <div class="step">
                            <div class="step-num">3</div>
                            <p>Synthesis</p>
                        </div>
                        <div class="step">
                            <div class="step-num">4</div>
                            <p>STA</p>
                        </div>
                        <div class="step">
                            <div class="step-num">5</div>
                            <p>Layout</p>
                        </div>
                        <div class="step">
                            <div class="step-num">6</div>
                            <p>Fabrication</p>
                        </div>
                    </div>
                    
                    <div class="content-info">
                        <h3 style="color: #667eea; margin-bottom: 15px;">About This Design Flow</h3>
                        <p>This visualization demonstrates the complete ASIC design flow for the Poly1305 Message Authentication Code (MAC) accelerator, 
                        following the WPI ECE574 project structure. The design progresses through six critical phases:</p>
                        <ul style="margin-left: 20px; margin-top: 10px;">
                            <li><strong>RTL Design:</strong> 1,020 lines of SystemVerilog with modular architecture</li>
                            <li><strong>Verilator Simulation:</strong> High-speed (458 KHz) cycle-accurate simulation with UART verification</li>
                            <li><strong>Logic Synthesis:</strong> Maps RTL to 2,300 standard cells with timing constraints</li>
                            <li><strong>Static Timing Analysis:</strong> Verifies timing closure with +280ps worst-case slack</li>
                            <li><strong>Gate-Level Simulation:</strong> Post-synthesis verification with parasitic capacitance</li>
                            <li><strong>Physical Layout:</strong> 6-layer metal routing on 800µm × 700µm die</li>
                        </ul>
                    </div>
                </div>
                
                <!-- Verilator Tab -->
                <div id="verilator" class="content">
                    <h2>🔍 Step 1: Design Verification in Verilator</h2>
                    <img src="01_verilator_simulation.png" alt="Verilator Simulation">
                    <div class="content-info">
                        <p><strong>Purpose:</strong> Verify RTL design behavior with high-speed simulation</p>
                        <p><strong>Key Features:</strong></p>
                        <ul style="margin-left: 20px; margin-top: 10px;">
                            <li>IBEX bus cycle simulation (2 cycles per transaction)</li>
                            <li>Write cycle: Address + Data → Response Valid</li>
                            <li>Read cycle: Address → Data + Valid</li>
                            <li>Simulation speed: 458,274 cycles/second</li>
                            <li>Total execution: 5.9M cycles verified</li>
                        </ul>
                    </div>
                </div>
                
                <!-- Synthesis Tab -->
                <div id="synthesis" class="content">
                    <h2>⚙️ Step 2: RTL Synthesis (syn/)</h2>
                    <img src="02_synthesis_stages.png" alt="Synthesis Stages">
                    <div class="content-info">
                        <p><strong>Flow:</strong> RTL → Logic Synthesis → Optimization → Technology Mapping → Final Netlist</p>
                        <p><strong>Results:</strong></p>
                        <ul style="margin-left: 20px; margin-top: 10px;">
                            <li>Standard Cell Library: SKY130 (130nm, open-source)</li>
                            <li>Total Gates: 2,300 (leaf cell count)</li>
                            <li>Cell Area: 42,000 µm²</li>
                            <li>Clock Period: 10 ns (100 MHz target)</li>
                            <li>Worst Path Slack: +950 ps (timing MET)</li>
                        </ul>
                    </div>
                </div>
                
                <!-- Timing Tab -->
                <div id="timing" class="content">
                    <h2>⏱️ Step 3: Static Timing Analysis (sta/)</h2>
                    <img src="03_timing_analysis.png" alt="Timing Analysis">
                    <div class="content-info">
                        <p><strong>Analysis Coverage:</strong> Setup & hold timing, critical path identification, slack distribution</p>
                        <p><strong>Verification Results:</strong></p>
                        <ul style="margin-left: 20px; margin-top: 10px;">
                            <li>Design Status: PASS ✓</li>
                            <li>Critical Path: 4 timing paths analyzed</li>
                            <li>Worst Slack: +280 ps (POSITIVE = PASS)</li>
                            <li>Setup Violations: 0</li>
                            <li>Hold Violations: 0</li>
                            <li>Critical Path Delay: 160.3 ps</li>
                        </ul>
                    </div>
                </div>
                
                <!-- Gate-Level Tab -->
                <div id="gatelevel" class="content">
                    <h2>🔧 Step 4: Gate-Level Schematic</h2>
                    <img src="04_gate_level_schematic.png" alt="Gate-Level Schematic">
                    <div class="content-info">
                        <p><strong>Representation:</strong> Post-synthesis gate-level netlist visualization</p>
                        <p><strong>Design Details:</strong></p>
                        <ul style="margin-left: 20px; margin-top: 10px;">
                            <li>Top Module: poly1305top (configurable 128/130-bit datapath)</li>
                            <li>Submodule: processblock (core multiplier & reduction logic)</li>
                            <li>Multiplier: 130-bit × 128-bit → 258-bit product</li>
                            <li>Reduction: Modulo 2^130 - 5 using multiplication by 5</li>
                            <li>Control: 6-state FSM for block processing</li>
                        </ul>
                    </div>
                </div>
                
                <!-- Layout Tab -->
                <div id="layout" class="content">
                    <h2>🏗️ Step 5: Physical Layout</h2>
                    <img src="05_physical_layout.png" alt="Physical Layout">
                    <div class="content-info">
                        <p><strong>Layout Stage:</strong> Placement and routing with full physical implementation</p>
                        <p><strong>Chip Specifications:</strong></p>
                        <ul style="margin-left: 20px; margin-top: 10px;">
                            <li>Technology: SKY130 (130nm CMOS)</li>
                            <li>Core Area: 42,000 µm²</li>
                            <li>Total Die Area: 560,000 µm² (800µm × 700µm)</li>
                            <li>Metal Layers: 6 (M1-M6 for routing)</li>
                            <li>Cell Density: 82%</li>
                            <li>Clock Tree Skew: ±15 ps</li>
                            <li>Total Wirelength: 12.3 mm</li>
                        </ul>
                    </div>
                </div>
                
                <!-- Summary Tab -->
                <div id="summary" class="content">
                    <h2>📊 Step 6: Complete Design Summary</h2>
                    <img src="06_design_summary.png" alt="Design Summary">
                    <div class="content-info">
                        <p><strong>Design Status:</strong> COMPLETE ✓ All stages verified and passed</p>
                        <p><strong>Final Metrics:</strong></p>
                        <ul style="margin-left: 20px; margin-top: 10px;">
                            <li>RTL Code: 1,020 lines | Complexity: 6-state FSM + 130-bit datapath</li>
                            <li>Simulation: 5.9M cycles executed @ 458 KHz | 100% functional verification</li>
                            <li>Synthesis: 2,300 cells | 42,000 µm² | 10 ns period</li>
                            <li>Timing: +280 ps slack | 0 violations | Setup/Hold verified</li>
                            <li>Layout: 6 metal layers | 82% density | Ready for fabrication</li>
                            <li>Power: 2.1 mW @ 100 MHz (dynamic) | Leakage optimized</li>
                        </ul>
                    </div>
                </div>
                
                <div class="footer">
                    <p>Generated: {datetime.now().strftime('%Y-%m-%d %H:%M:%S')} | 
                    WPI ECE574 Design Flow Visualizer | RTL-Gen-AII System</p>
                </div>
            </div>
            
            <script>
                function switchTab(evt, tabName) {{
                    var i, tabcontent, tabs;
                    
                    tabcontent = document.getElementsByClassName("content");
                    for (i = 0; i < tabcontent.length; i++) {{
                        tabcontent[i].classList.remove('active');
                    }}
                    
                    tabs = document.getElementsByClassName("nav-tab");
                    for (i = 0; i < tabs.length; i++) {{
                        tabs[i].classList.remove('active');
                    }}
                    
                    document.getElementById(tabName).classList.add('active');
                    evt.currentTarget.classList.add('active');
                }}
            </script>
        </body>
        </html>
        """
        
        output_path = str(self.output_dir / "design_flow_dashboard.html")
        with open(output_path, 'w') as f:
            f.write(html_content)
        
        return output_path


def main():
    """Generate all design flow visualizations"""
    
    print("\n" + "="*80)
    print("WPI ECE574 DESIGN FLOW VISUALIZER - Design Verification to Layout")
    print("="*80 + "\n")
    
    visualizer = DesignFlowVisualizer("design_flow_output")
    
    print("📊 Generating design flow visualizations...")
    print("-" * 80)
    
    # Generate all visualizations
    files_generated = []
    
    print("\n[1/6] Creating Verilator simulation waveforms...")
    verilator_file = visualizer.visualize_verilator_simulation()
    files_generated.append(verilator_file)
    print(f"      ✓ {verilator_file}")
    
    print("\n[2/6] Creating synthesis stage progression...")
    synthesis_file = visualizer.visualize_synthesis_stages()
    files_generated.append(synthesis_file)
    print(f"      ✓ {synthesis_file}")
    
    print("\n[3/6] Creating timing analysis report...")
    timing_file = visualizer.visualize_timing_report()
    files_generated.append(timing_file)
    print(f"      ✓ {timing_file}")
    
    print("\n[4/6] Creating gate-level schematic...")
    gatelevel_file = visualizer.visualize_gate_level_schematic()
    files_generated.append(gatelevel_file)
    print(f"      ✓ {gatelevel_file}")
    
    print("\n[5/6] Creating physical layout visualization...")
    layout_file = visualizer.visualize_physical_layout()
    files_generated.append(layout_file)
    print(f"      ✓ {layout_file}")
    
    print("\n[6/6] Creating design summary...")
    summary_file = visualizer.visualize_design_summary()
    files_generated.append(summary_file)
    print(f"      ✓ {summary_file}")
    
    print("\n[7/7] Building interactive HTML dashboard...")
    html_file = visualizer.generate_html_dashboard(files_generated)
    print(f"      ✓ {html_file}")
    
    print("\n" + "="*80)
    print("✅ DESIGN FLOW VISUALIZATION COMPLETE")
    print("="*80)
    print(f"\n📁 Output Directory: {visualizer.output_dir}")
    print(f"\n📊 Generated Files:")
    for idx, file_path in enumerate(files_generated, 1):
        print(f"   {idx}. {Path(file_path).name}")
    
    print(f"\n🌐 Interactive Dashboard: {Path(html_file).name}")
    print(f"\n📈 Design Flow Summary:")
    print(f"   • RTL Code: 1,020 lines (6-state FSM + 130-bit datapath)")
    print(f"   • Simulation: 5.9M cycles @ 458 KHz")
    print(f"   • Synthesis: 2,300 cells, 42,000 µm²")
    print(f"   • Timing: +280ps slack (PASS)")
    print(f"   • Layout: 6 metal layers, 82% density")
    print(f"   • Power: 2.1 mW @ 100MHz")
    
    print(f"\n💡 Open the dashboard to explore:")
    print(f"   start {html_file}")
    
if __name__ == "__main__":
    main()
